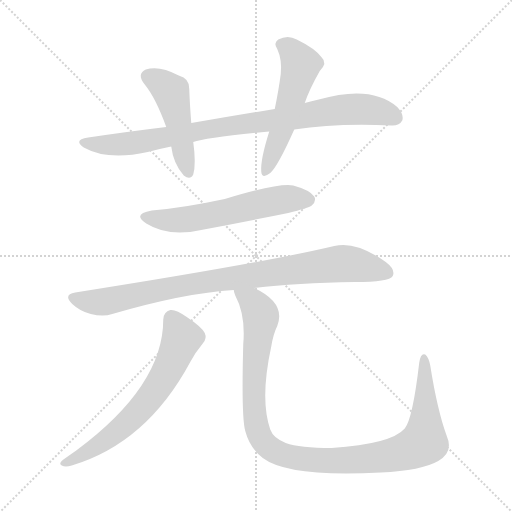
t = 0.00 s
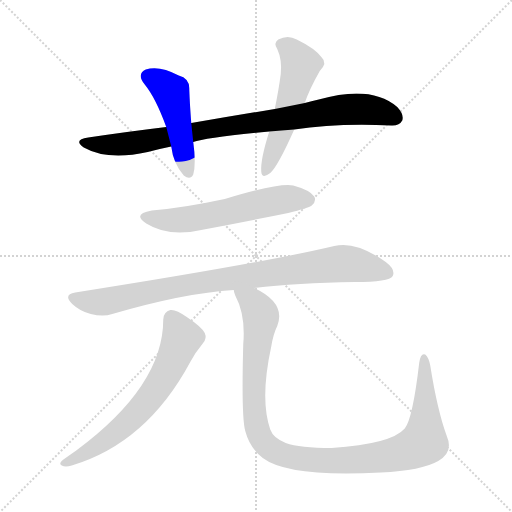
t = 1.18 s
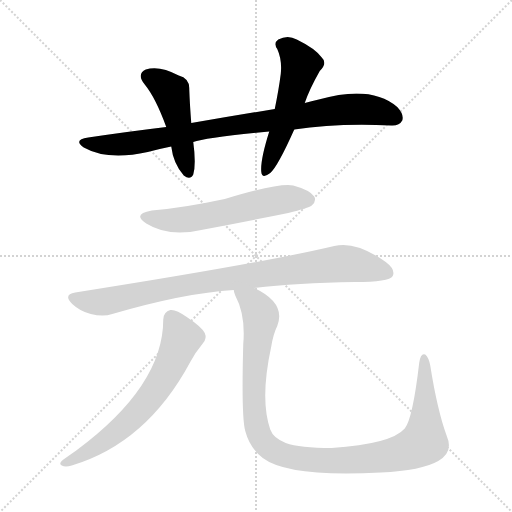
t = 2.36 s
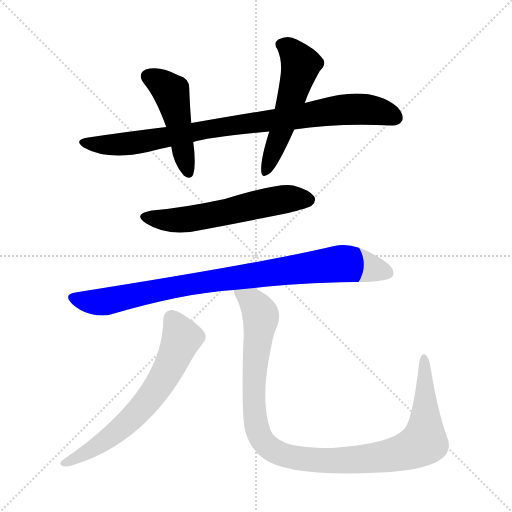
t = 3.55 s
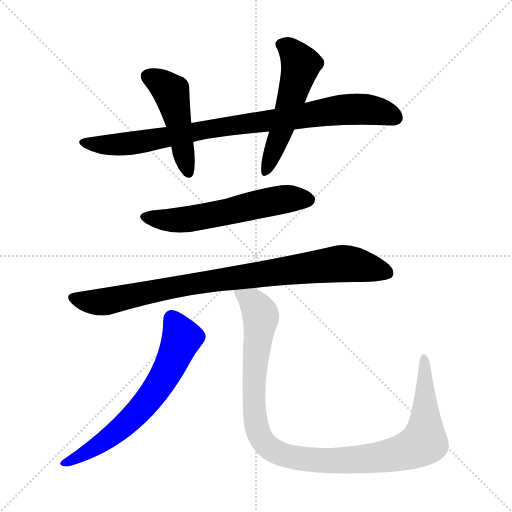
t = 4.73 s
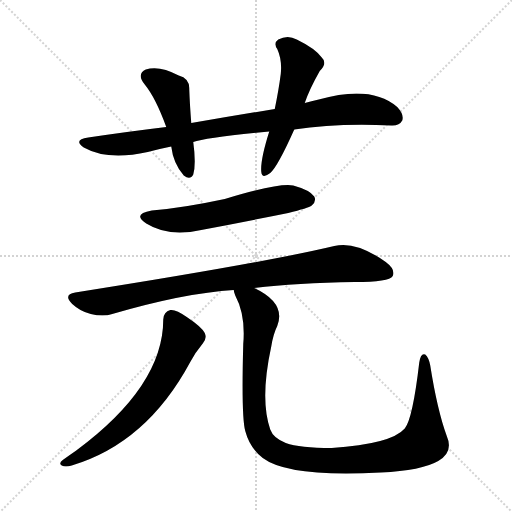
t = 5.91 s

The animated SVG that drew these frames (rendered in a browser with its animation timeline set to each time). Animation: 7 CSS @keyframes rules; one cycle of 5.91 s.

<svg version="1.1" viewBox="0 0 1024 1024" xmlns="http://www.w3.org/2000/svg">
  <g stroke="lightgray" stroke-dasharray="1,1" stroke-width="1" transform="scale(4, 4)">
    <line x1="0" y1="0" x2="256" y2="256"></line>
    <line x1="256" y1="0" x2="0" y2="256"></line>
    <line x1="128" y1="0" x2="128" y2="256"></line>
    <line x1="0" y1="128" x2="256" y2="128"></line>
  </g>
<g transform="scale(1, -1) translate(0, -900)">
   <style type="text/css">
    @keyframes keyframes0 {
      from {
       stroke: blue;
       stroke-dashoffset: 885;
       stroke-width: 128;
       }
       74% {
       animation-timing-function: step-end;
       stroke: blue;
       stroke-dashoffset: 0;
       stroke-width: 128;
       }
       to {
       stroke: black;
       stroke-width: 1024;
       }
       }
       #make-me-a-hanzi-animation-0 {
         animation: keyframes0 0.970215s both;
         animation-delay: 0.000000s;
         animation-timing-function: linear;
       }
    @keyframes keyframes1 {
      from {
       stroke: blue;
       stroke-dashoffset: 474;
       stroke-width: 128;
       }
       61% {
       animation-timing-function: step-end;
       stroke: blue;
       stroke-dashoffset: 0;
       stroke-width: 128;
       }
       to {
       stroke: black;
       stroke-width: 1024;
       }
       }
       #make-me-a-hanzi-animation-1 {
         animation: keyframes1 0.635742s both;
         animation-delay: 0.970215s;
         animation-timing-function: linear;
       }
    @keyframes keyframes2 {
      from {
       stroke: blue;
       stroke-dashoffset: 539;
       stroke-width: 128;
       }
       64% {
       animation-timing-function: step-end;
       stroke: blue;
       stroke-dashoffset: 0;
       stroke-width: 128;
       }
       to {
       stroke: black;
       stroke-width: 1024;
       }
       }
       #make-me-a-hanzi-animation-2 {
         animation: keyframes2 0.688639s both;
         animation-delay: 1.605957s;
         animation-timing-function: linear;
       }
    @keyframes keyframes3 {
      from {
       stroke: blue;
       stroke-dashoffset: 582;
       stroke-width: 128;
       }
       65% {
       animation-timing-function: step-end;
       stroke: blue;
       stroke-dashoffset: 0;
       stroke-width: 128;
       }
       to {
       stroke: black;
       stroke-width: 1024;
       }
       }
       #make-me-a-hanzi-animation-3 {
         animation: keyframes3 0.723633s both;
         animation-delay: 2.294596s;
         animation-timing-function: linear;
       }
    @keyframes keyframes4 {
      from {
       stroke: blue;
       stroke-dashoffset: 893;
       stroke-width: 128;
       }
       74% {
       animation-timing-function: step-end;
       stroke: blue;
       stroke-dashoffset: 0;
       stroke-width: 128;
       }
       to {
       stroke: black;
       stroke-width: 1024;
       }
       }
       #make-me-a-hanzi-animation-4 {
         animation: keyframes4 0.976725s both;
         animation-delay: 3.018229s;
         animation-timing-function: linear;
       }
    @keyframes keyframes5 {
      from {
       stroke: blue;
       stroke-dashoffset: 653;
       stroke-width: 128;
       }
       68% {
       animation-timing-function: step-end;
       stroke: blue;
       stroke-dashoffset: 0;
       stroke-width: 128;
       }
       to {
       stroke: black;
       stroke-width: 1024;
       }
       }
       #make-me-a-hanzi-animation-5 {
         animation: keyframes5 0.781413s both;
         animation-delay: 3.994954s;
         animation-timing-function: linear;
       }
    @keyframes keyframes6 {
      from {
       stroke: blue;
       stroke-dashoffset: 1084;
       stroke-width: 128;
       }
       78% {
       animation-timing-function: step-end;
       stroke: blue;
       stroke-dashoffset: 0;
       stroke-width: 128;
       }
       to {
       stroke: black;
       stroke-width: 1024;
       }
       }
       #make-me-a-hanzi-animation-6 {
         animation: keyframes6 1.132161s both;
         animation-delay: 4.776367s;
         animation-timing-function: linear;
       }
</style>
<path d="M 588.5 641.0 Q 672.5 654.0 782.5 649.0 Q 798.5 648.0 804.5 659.0 Q 808.5 671.0 794.5 686.0 Q 742.5 731.0 637.5 701.0 Q 622.5 698.0 609.5 694.0 L 549.5 682.0 Q 470.5 669.0 382.5 654.0 L 332.5 646.0 Q 257.5 637.0 176.5 625.0 Q 145.5 621.0 167.5 605.0 Q 215.5 578.0 295.5 596.0 Q 317.5 602.0 342.5 607.0 L 386.5 616.0 Q 411.5 625.0 538.5 637.0 L 588.5 641.0 Z" fill="lightgray"></path> 
<path d="M 382.5 654.0 Q 379.5 693.0 378.5 722.0 Q 379.5 743.0 357.5 749.0 Q 318.5 770.0 291.5 761.0 Q 272.5 752.0 289.5 731.0 Q 311.5 704.0 332.5 646.0 L 342.5 607.0 Q 346.5 573.0 367.5 549.0 Q 380.5 539.0 386.5 551.0 Q 392.5 572.0 386.5 616.0 L 382.5 654.0 Z" fill="lightgray"></path> 
<path d="M 609.5 694.0 Q 618.5 721.0 639.5 758.0 Q 655.5 774.0 643.5 785.0 Q 630.5 803.0 593.5 821.0 Q 575.5 831.0 556.5 821.0 Q 546.5 814.0 554.5 802.0 Q 564.5 780.0 561.5 752.0 Q 557.5 721.0 549.5 682.0 L 538.5 637.0 Q 520.5 580.0 522.5 557.0 Q 523.5 541.0 540.5 554.0 Q 555.5 567.0 588.5 641.0 L 609.5 694.0 Z" fill="lightgray"></path> 
<path d="M 303.5 479.0 Q 263.5 472.0 292.5 453.0 Q 337.5 425.0 402.5 440.0 Q 487.5 456.0 576.5 474.0 Q 616.5 484.0 623.5 489.0 Q 633.5 498.0 628.5 507.0 Q 619.5 520.0 586.5 529.0 Q 558.5 535.0 449.5 502.0 Q 365.5 484.0 303.5 479.0 Z" fill="lightgray"></path> 
<path d="M 508.5 324.0 Q 593.5 334.0 709.5 336.0 Q 778.5 336.0 785.5 348.0 Q 791.5 361.0 771.5 376.0 Q 711.5 419.0 668.5 408.0 Q 530.5 375.0 150.5 315.0 Q 125.5 311.0 144.5 292.0 Q 160.5 277.0 181.5 272.0 Q 206.5 266.0 224.5 272.0 Q 368.5 314.0 467.5 320.0 L 508.5 324.0 Z" fill="lightgray"></path> 
<path d="M 326.5 261.0 Q 326.5 128.0 152.5 -1.0 Q 139.5 -10.0 125.5 -20.0 Q 116.5 -27.0 123.5 -31.0 Q 130.5 -35.0 143.5 -31.0 Q 293.5 14.0 380.5 176.0 Q 390.5 195.0 405.5 213.0 Q 414.5 223.0 409.5 234.0 Q 403.5 246.0 373.5 266.0 Q 351.5 282.0 340.5 280.0 Q 327.5 277.0 326.5 261.0 Z" fill="lightgray"></path> 
<path d="M 893.5 28.0 Q 874.5 80.0 860.5 169.0 Q 857.5 185.0 850.5 191.0 Q 841.5 195.0 838.5 175.0 Q 825.5 63.0 809.5 43.0 Q 782.5 12.0 663.5 4.0 Q 599.5 4.0 571.5 14.0 Q 546.5 24.0 540.5 41.0 Q 519.5 101.0 542.5 207.0 Q 546.5 232.0 554.5 248.0 Q 572.5 294.0 508.5 324.0 C 482.5 339.0 456.5 348.0 467.5 320.0 Q 467.5 316.0 470.5 309.0 Q 491.5 270.0 486.5 212.0 Q 482.5 67.0 490.5 38.0 Q 499.5 4.0 525.5 -16.0 Q 577.5 -55.0 761.5 -45.0 Q 843.5 -41.0 876.5 -22.0 Q 907.5 -4.0 893.5 28.0 Z" fill="lightgray"></path> 
      <clipPath id="make-me-a-hanzi-clip-0">
      <path d="M 588.5 641.0 Q 672.5 654.0 782.5 649.0 Q 798.5 648.0 804.5 659.0 Q 808.5 671.0 794.5 686.0 Q 742.5 731.0 637.5 701.0 Q 622.5 698.0 609.5 694.0 L 549.5 682.0 Q 470.5 669.0 382.5 654.0 L 332.5 646.0 Q 257.5 637.0 176.5 625.0 Q 145.5 621.0 167.5 605.0 Q 215.5 578.0 295.5 596.0 Q 317.5 602.0 342.5 607.0 L 386.5 616.0 Q 411.5 625.0 538.5 637.0 L 588.5 641.0 Z" fill="lightgray"></path>
      </clipPath>
      <path clip-path="url(#make-me-a-hanzi-clip-0)" d="M 169.5 616.0 L 212.5 610.0 L 266.5 614.0 L 673.5 680.0 L 741.5 680.0 L 790.5 665.0 " fill="none" id="make-me-a-hanzi-animation-0" stroke-dasharray="757 1514" stroke-linecap="round"></path>

      <clipPath id="make-me-a-hanzi-clip-1">
      <path d="M 382.5 654.0 Q 379.5 693.0 378.5 722.0 Q 379.5 743.0 357.5 749.0 Q 318.5 770.0 291.5 761.0 Q 272.5 752.0 289.5 731.0 Q 311.5 704.0 332.5 646.0 L 342.5 607.0 Q 346.5 573.0 367.5 549.0 Q 380.5 539.0 386.5 551.0 Q 392.5 572.0 386.5 616.0 L 382.5 654.0 Z" fill="lightgray"></path>
      </clipPath>
      <path clip-path="url(#make-me-a-hanzi-clip-1)" d="M 297.5 746.0 L 342.5 715.0 L 376.5 555.0 " fill="none" id="make-me-a-hanzi-animation-1" stroke-dasharray="346 692" stroke-linecap="round"></path>

      <clipPath id="make-me-a-hanzi-clip-2">
      <path d="M 609.5 694.0 Q 618.5 721.0 639.5 758.0 Q 655.5 774.0 643.5 785.0 Q 630.5 803.0 593.5 821.0 Q 575.5 831.0 556.5 821.0 Q 546.5 814.0 554.5 802.0 Q 564.5 780.0 561.5 752.0 Q 557.5 721.0 549.5 682.0 L 538.5 637.0 Q 520.5 580.0 522.5 557.0 Q 523.5 541.0 540.5 554.0 Q 555.5 567.0 588.5 641.0 L 609.5 694.0 Z" fill="lightgray"></path>
      </clipPath>
      <path clip-path="url(#make-me-a-hanzi-clip-2)" d="M 562.5 811.0 L 579.5 802.0 L 601.5 769.0 L 531.5 556.0 " fill="none" id="make-me-a-hanzi-animation-2" stroke-dasharray="411 822" stroke-linecap="round"></path>

      <clipPath id="make-me-a-hanzi-clip-3">
      <path d="M 303.5 479.0 Q 263.5 472.0 292.5 453.0 Q 337.5 425.0 402.5 440.0 Q 487.5 456.0 576.5 474.0 Q 616.5 484.0 623.5 489.0 Q 633.5 498.0 628.5 507.0 Q 619.5 520.0 586.5 529.0 Q 558.5 535.0 449.5 502.0 Q 365.5 484.0 303.5 479.0 Z" fill="lightgray"></path>
      </clipPath>
      <path clip-path="url(#make-me-a-hanzi-clip-3)" d="M 295.5 467.0 L 358.5 459.0 L 556.5 500.0 L 616.5 501.0 " fill="none" id="make-me-a-hanzi-animation-3" stroke-dasharray="454 908" stroke-linecap="round"></path>

      <clipPath id="make-me-a-hanzi-clip-4">
      <path d="M 508.5 324.0 Q 593.5 334.0 709.5 336.0 Q 778.5 336.0 785.5 348.0 Q 791.5 361.0 771.5 376.0 Q 711.5 419.0 668.5 408.0 Q 530.5 375.0 150.5 315.0 Q 125.5 311.0 144.5 292.0 Q 160.5 277.0 181.5 272.0 Q 206.5 266.0 224.5 272.0 Q 368.5 314.0 467.5 320.0 L 508.5 324.0 Z" fill="lightgray"></path>
      </clipPath>
      <path clip-path="url(#make-me-a-hanzi-clip-4)" d="M 147.5 303.0 L 204.5 296.0 L 424.5 339.0 L 672.5 372.0 L 705.5 372.0 L 775.5 354.0 " fill="none" id="make-me-a-hanzi-animation-4" stroke-dasharray="765 1530" stroke-linecap="round"></path>

      <clipPath id="make-me-a-hanzi-clip-5">
      <path d="M 326.5 261.0 Q 326.5 128.0 152.5 -1.0 Q 139.5 -10.0 125.5 -20.0 Q 116.5 -27.0 123.5 -31.0 Q 130.5 -35.0 143.5 -31.0 Q 293.5 14.0 380.5 176.0 Q 390.5 195.0 405.5 213.0 Q 414.5 223.0 409.5 234.0 Q 403.5 246.0 373.5 266.0 Q 351.5 282.0 340.5 280.0 Q 327.5 277.0 326.5 261.0 Z" fill="lightgray"></path>
      </clipPath>
      <path clip-path="url(#make-me-a-hanzi-clip-5)" d="M 343.5 264.0 L 362.5 221.0 L 340.5 168.0 L 306.5 113.0 L 234.5 37.0 L 161.5 -12.0 L 129.5 -26.0 " fill="none" id="make-me-a-hanzi-animation-5" stroke-dasharray="525 1050" stroke-linecap="round"></path>

      <clipPath id="make-me-a-hanzi-clip-6">
      <path d="M 893.5 28.0 Q 874.5 80.0 860.5 169.0 Q 857.5 185.0 850.5 191.0 Q 841.5 195.0 838.5 175.0 Q 825.5 63.0 809.5 43.0 Q 782.5 12.0 663.5 4.0 Q 599.5 4.0 571.5 14.0 Q 546.5 24.0 540.5 41.0 Q 519.5 101.0 542.5 207.0 Q 546.5 232.0 554.5 248.0 Q 572.5 294.0 508.5 324.0 C 482.5 339.0 456.5 348.0 467.5 320.0 Q 467.5 316.0 470.5 309.0 Q 491.5 270.0 486.5 212.0 Q 482.5 67.0 490.5 38.0 Q 499.5 4.0 525.5 -16.0 Q 577.5 -55.0 761.5 -45.0 Q 843.5 -41.0 876.5 -22.0 Q 907.5 -4.0 893.5 28.0 Z" fill="lightgray"></path>
      </clipPath>
      <path clip-path="url(#make-me-a-hanzi-clip-6)" d="M 474.5 316.0 L 505.5 296.0 L 521.5 270.0 L 508.5 152.0 L 513.5 46.0 L 529.5 13.0 L 564.5 -9.0 L 663.5 -22.0 L 748.5 -17.0 L 817.5 -1.0 L 848.5 16.0 L 848.5 183.0 " fill="none" id="make-me-a-hanzi-animation-6" stroke-dasharray="956 1912" stroke-linecap="round"></path>

</g>
</svg>
